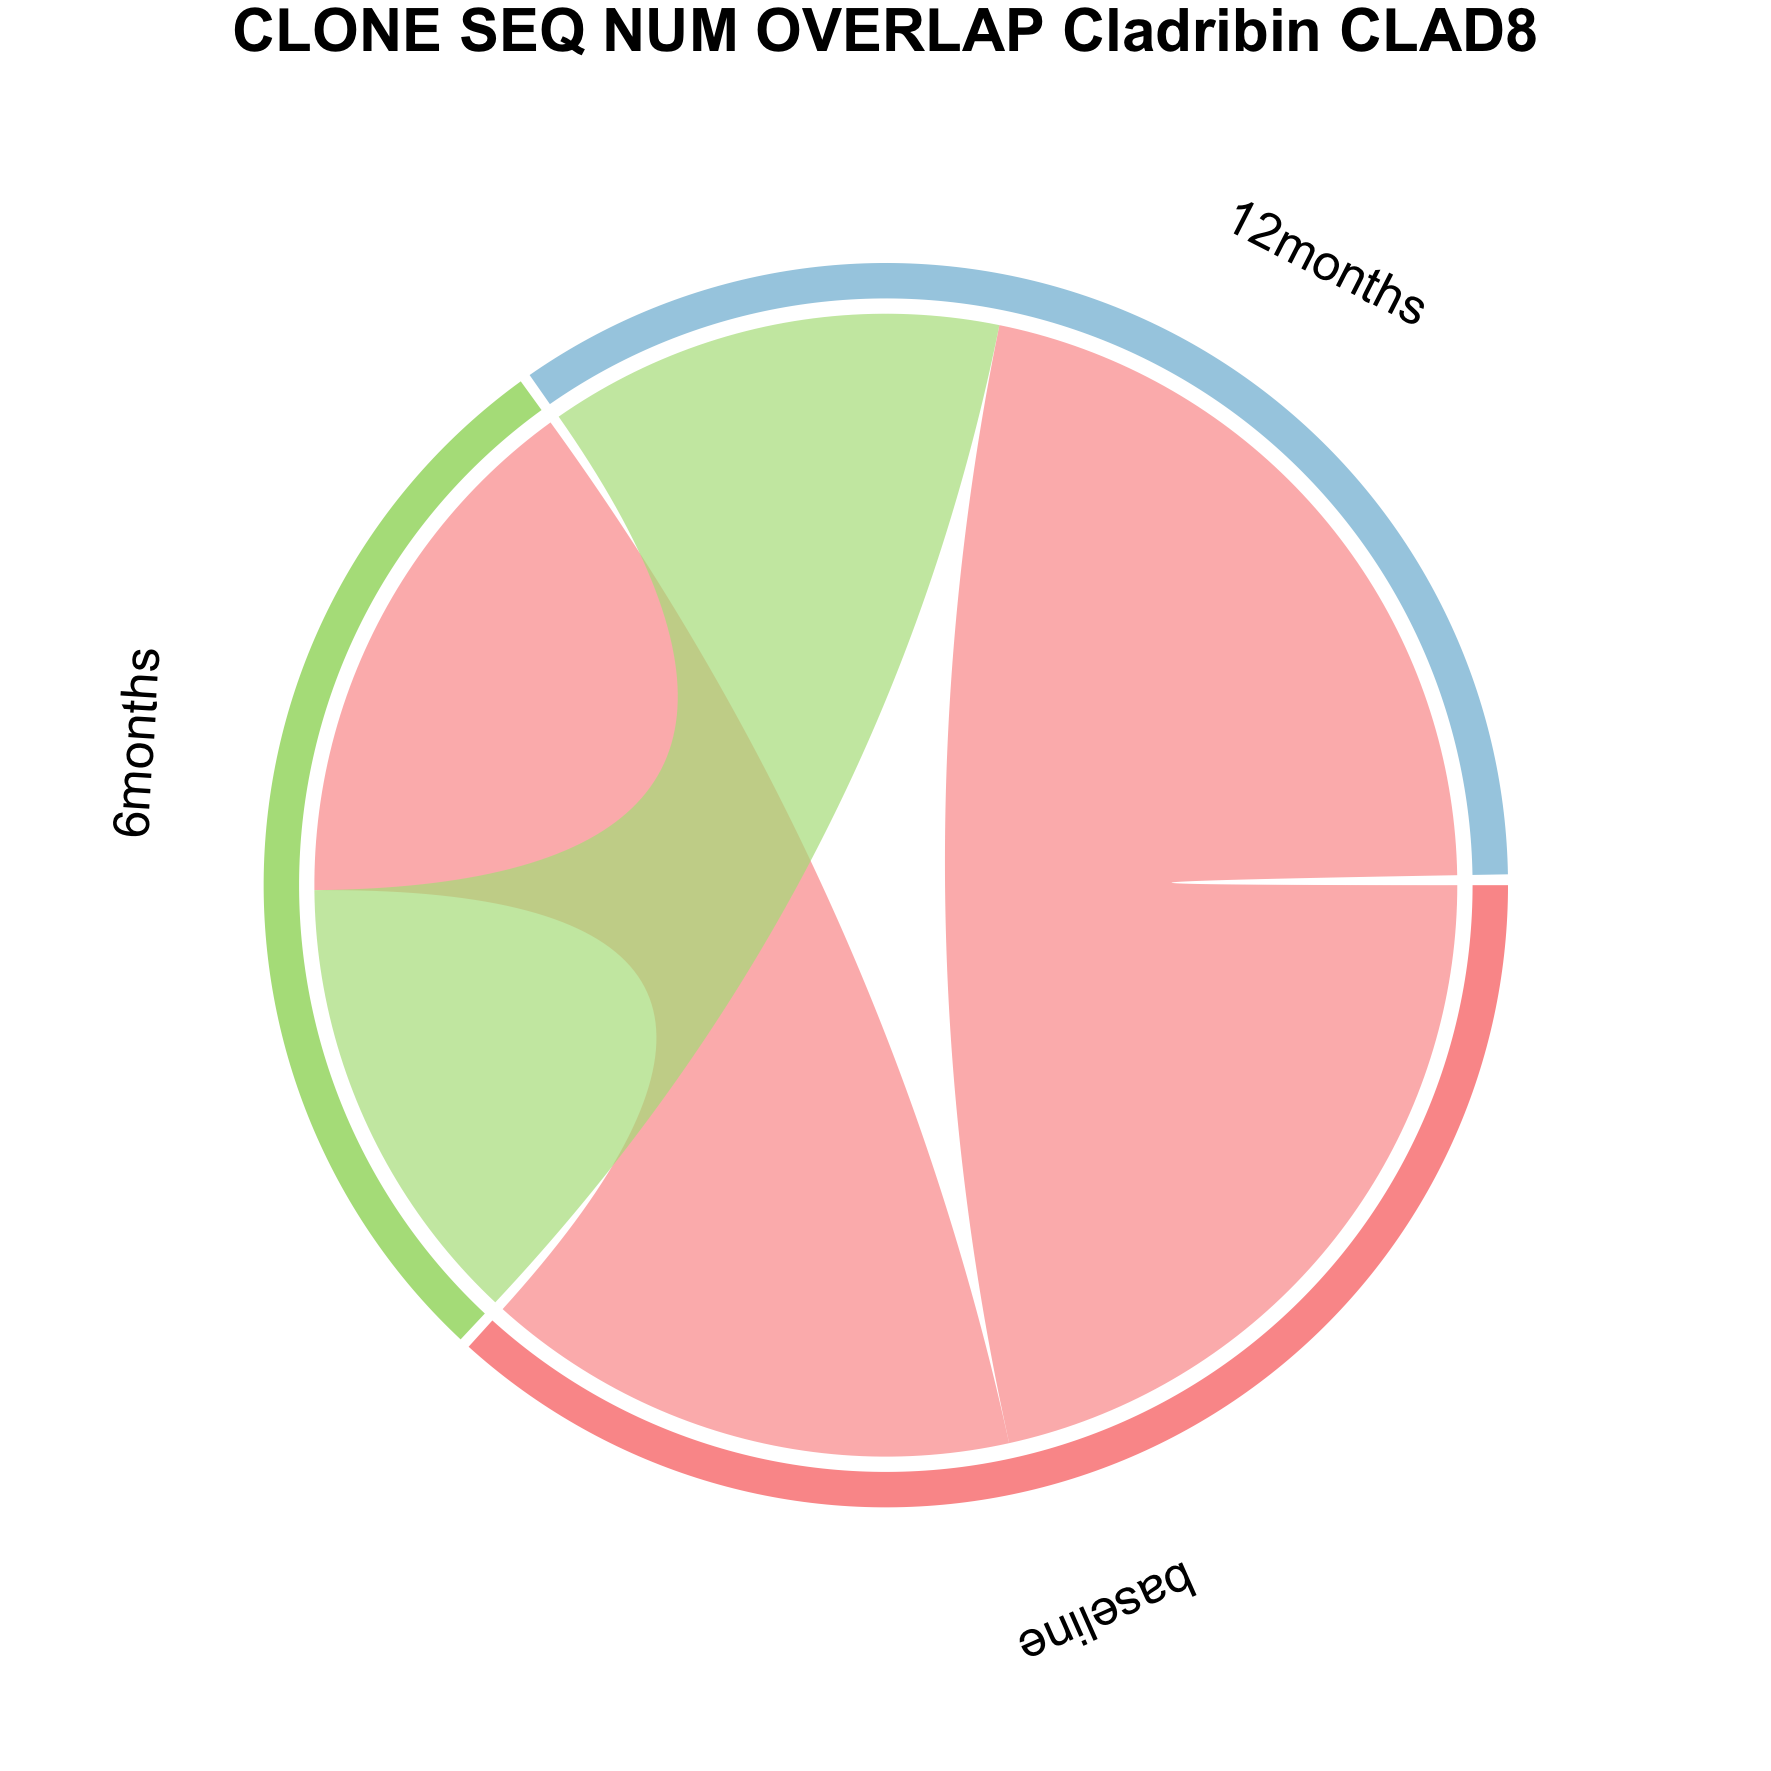

The data file committed next to this chart (first rows):
from	to	value	patient
baseline	6months	56.47	CLAD8
baseline	12months	80.23	CLAD8
6months	12months	48	CLAD8
